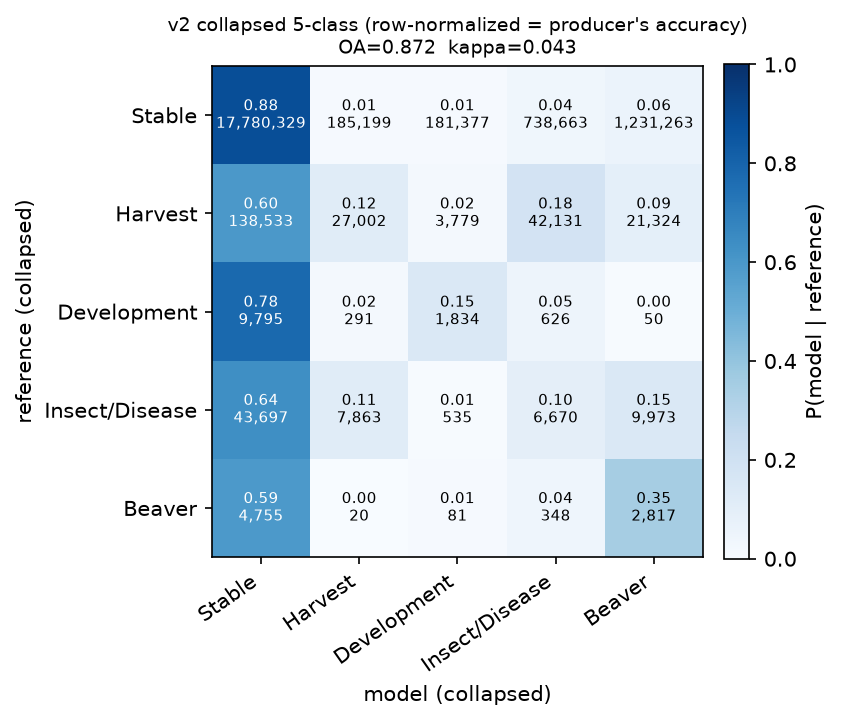

The table this chart was drawn from, first rows:
, Stable, Harvest, Development, Insect/Disease, Beaver
Stable, 0.8839, 0.0092, 0.009, 0.0367, 0.0612
Harvest, 0.5952, 0.116, 0.0162, 0.181, 0.0916
Development, 0.7776, 0.0231, 0.1456, 0.0497, 0.004
Insect/Disease, 0.6357, 0.1144, 0.0078, 0.097, 0.1451
Beaver, 0.5928, 0.0025, 0.0101, 0.0434, 0.3512
